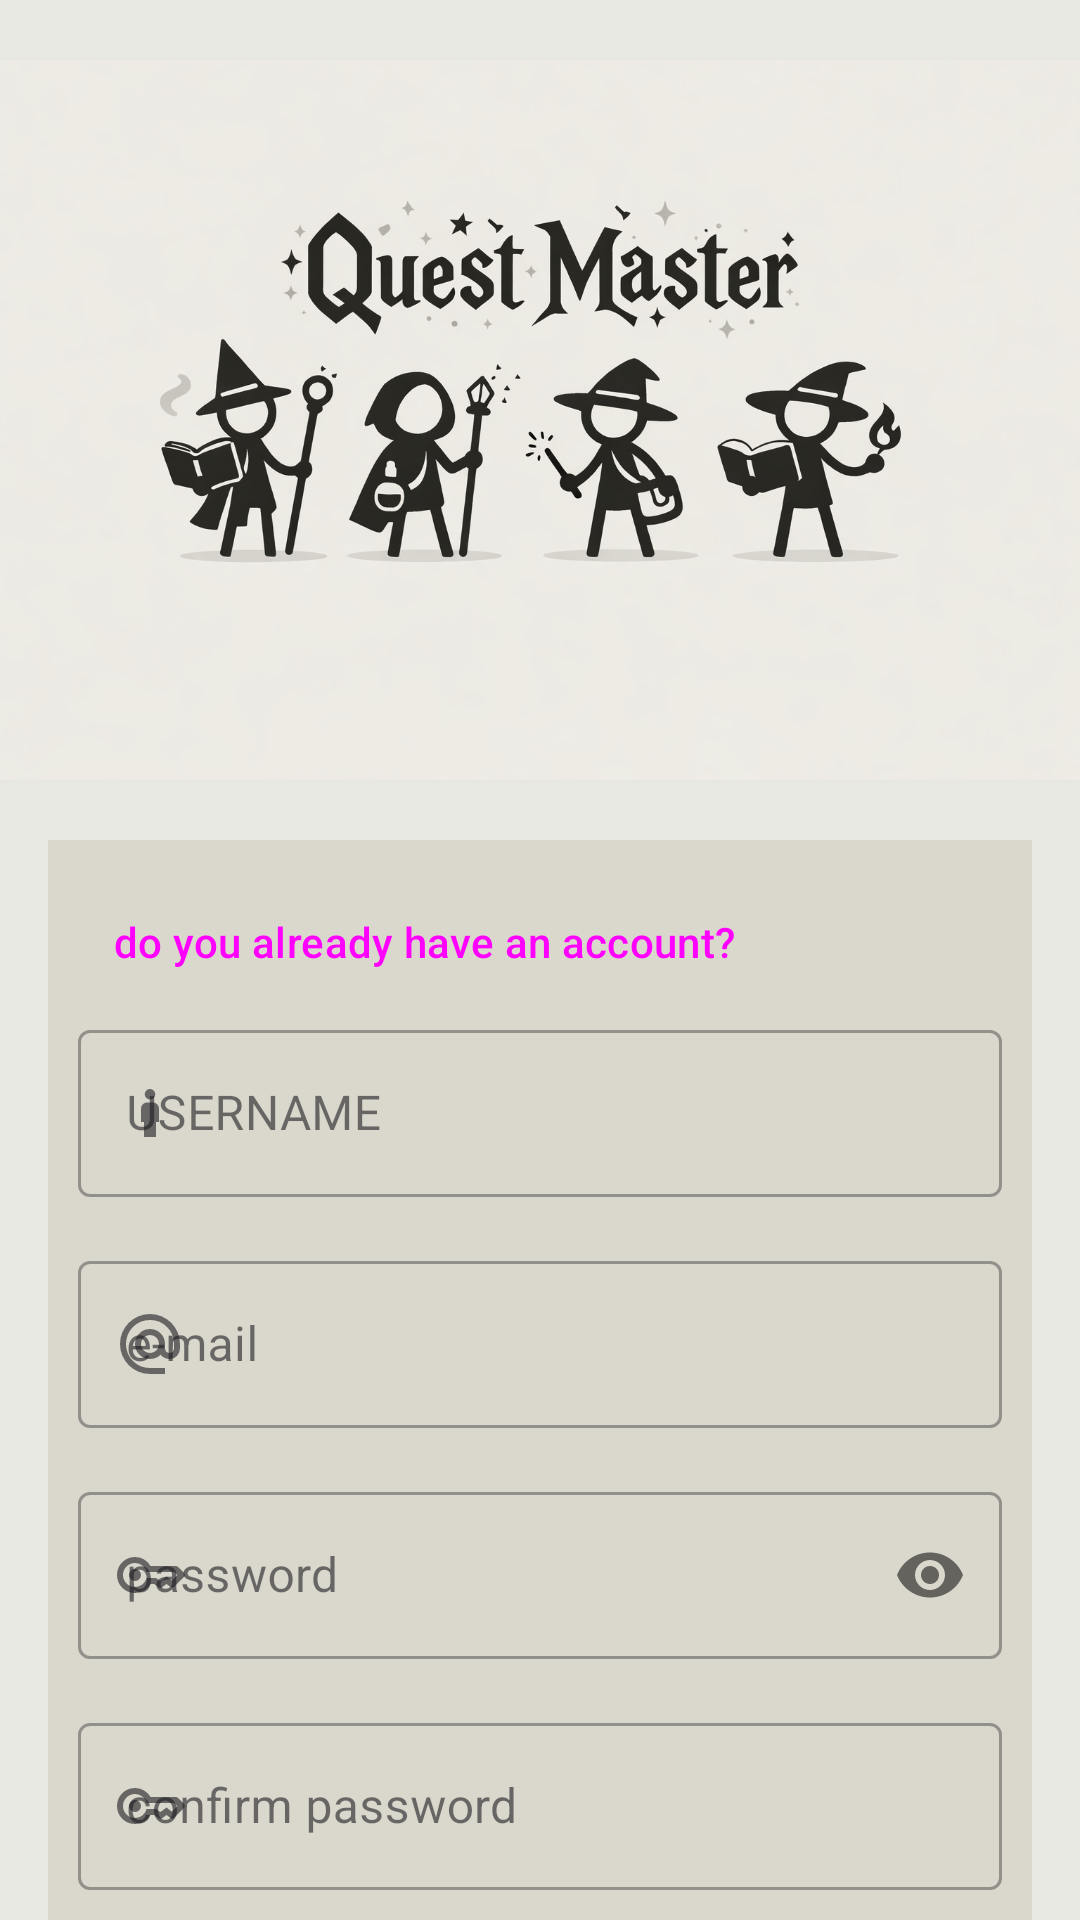

The Android layout XML behind this screen, and the referenced resources:
<!-- AndroidManifest.xml: application theme Theme.QuestMaster -->
<!-- res/layout/fragment_signup.xml -->
<?xml version="1.0" encoding="utf-8"?>
<LinearLayout xmlns:android="http://schemas.android.com/apk/res/android"
    xmlns:app="http://schemas.android.com/apk/res-auto"
    xmlns:tools="http://schemas.android.com/tools"
    android:layout_width="match_parent"
    android:layout_height="match_parent"
    tools:context=".ui.start.fragments.SignupFragment"
    android:orientation="vertical"
    android:background="@color/l_background"
    >


    
    <ImageView
        android:id="@+id/imageView"
        android:layout_width="match_parent"
        android:layout_height="280dp"
        android:contentDescription="@string/login_image"
        app:srcCompat="@drawable/login_image"
        />
    
    <LinearLayout
        android:layout_width="match_parent"
        android:layout_height="wrap_content"
        android:orientation="vertical"
        android:padding="10dp"
        android:gravity="center_horizontal"
        android:background="@color/m_background"
        android:layout_marginStart="@dimen/margin"
        android:layout_marginEnd="@dimen/margin"
        app:layout_constraintEnd_toEndOf="parent"
        app:layout_constraintBottom_toBottomOf="parent"
        >
        <Button
            style="@style/Widget.Material3.Button.TextButton"
            android:id="@+id/alreadyLogin"
            android:layout_width="match_parent"
            android:layout_height="wrap_content"
            android:text="@string/do_you_already_have_an_account"
            android:gravity="center|start"
        />

        <com.google.android.material.textfield.TextInputLayout
            android:layout_width="match_parent"
            android:layout_height="wrap_content"
            style="@style/Widget.MaterialComponents.TextInputLayout.OutlinedBox"
            app:startIconDrawable="@drawable/outline_boy_24">

            <com.google.android.material.textfield.TextInputEditText
                android:id="@+id/textInputUsername"
                android:layout_width="match_parent"
                android:layout_height="wrap_content"
                android:hint="@string/username"
                android:inputType="text"
                />
        </com.google.android.material.textfield.TextInputLayout>

        <com.google.android.material.textfield.TextInputLayout
            android:layout_width="match_parent"
            android:layout_height="wrap_content"
            style="@style/Widget.MaterialComponents.TextInputLayout.OutlinedBox"
            android:layout_marginTop="16dp"
            app:startIconDrawable="@drawable/outline_alternate_email_24">

            <com.google.android.material.textfield.TextInputEditText
                android:id="@+id/textInputEmail"
                android:layout_width="match_parent"
                android:layout_height="wrap_content"
                android:hint="@string/email"
                android:inputType="textEmailAddress"
                />
        </com.google.android.material.textfield.TextInputLayout>

        <com.google.android.material.textfield.TextInputLayout
            android:layout_width="match_parent"
            android:layout_height="wrap_content"
            android:layout_marginTop="16dp"
            app:passwordToggleEnabled="true"
            style="@style/Widget.MaterialComponents.TextInputLayout.OutlinedBox"
            app:startIconDrawable="@drawable/key_24px">

            <com.google.android.material.textfield.TextInputEditText
                android:id="@+id/textInputPassword"
                android:layout_width="match_parent"
                android:layout_height="wrap_content"
                android:hint="@string/password"
                android:inputType="textPassword"
                />
        </com.google.android.material.textfield.TextInputLayout>

        <com.google.android.material.textfield.TextInputLayout
            android:layout_width="match_parent"
            android:layout_height="wrap_content"
            android:layout_marginTop="16dp"
            style="@style/Widget.MaterialComponents.TextInputLayout.OutlinedBox"
            app:startIconDrawable="@drawable/key_24px">

            <com.google.android.material.textfield.TextInputEditText
                android:id="@+id/textInputConfirmPassword"
                android:layout_width="match_parent"
                android:layout_height="wrap_content"
                android:hint="@string/confirm_password"
                android:inputType="textPassword"
                />
        </com.google.android.material.textfield.TextInputLayout>

        <Button
            android:id="@+id/signup_button"
            style="@style/Widget.Material3.Button.ElevatedButton"
            android:layout_width="140dp"
            android:layout_height="48dp"
            android:textSize="16sp"
            android:layout_marginTop="24dp"
            android:backgroundTint="@color/d_palette"
            android:text="@string/signup"
            android:textColor="@color/m_background"
            android:layout_gravity="center_horizontal"/>

    </LinearLayout>
</LinearLayout>
<!-- resources referenced by this layout -->
<resources>
  <color name="d_palette">#3a5a40</color>
  <color name="l_background">#E6E8E1</color>
  <color name="m_background">#dad7cd</color>
  <dimen name="margin">16dp</dimen>
  <!-- drawable key_24px (drawable) -->
  <vector xmlns:android="http://schemas.android.com/apk/res/android"
      android:width="24dp"
      android:height="24dp"
      android:viewportWidth="960"
      android:viewportHeight="960"
      android:tint="?attr/colorControlNormal"
      >
    <path
        android:fillColor="@android:color/white"
        android:pathData="M280,560Q247,560 223.5,536.5Q200,513 200,480Q200,447 223.5,423.5Q247,400 280,400Q313,400 336.5,423.5Q360,447 360,480Q360,513 336.5,536.5Q313,560 280,560ZM280,720Q180,720 110,650Q40,580 40,480Q40,380 110,310Q180,240 280,240Q347,240 401.5,273Q456,306 488,360L823,360Q831,360 838.5,363Q846,366 852,372L932,452Q938,458 940.5,465Q943,472 943,480Q943,488 940.5,495Q938,502 932,508L805,635Q800,640 793,643Q786,646 779,647Q772,648 765,646Q758,644 752,639L700,600L643,643Q638,647 632,649Q626,651 620,651Q614,651 607.5,649Q601,647 596,643L535,600L488,600Q456,654 401.5,687Q347,720 280,720ZM280,640Q336,640 378.5,606Q421,572 435,520L560,520L618,561Q618,561 618,561.5Q618,562 618,561Q618,561 618,561Q618,561 618,561L700,500L771,555Q771,555 771,555Q771,555 771,555Q771,555 771,555Q771,555 771,555L846,480Q845,480 845.5,480Q846,480 846,480Q846,480 846,480Q846,480 846,480L806,440Q806,439 806,439.5Q806,440 806,440L435,440Q421,388 378.5,354Q336,320 280,320Q214,320 167,367Q120,414 120,480Q120,546 167,593Q214,640 280,640Z"/>
  </vector>
  <!-- drawable login_image: png bitmap (drawable, 497294 bytes) -->
  <!-- drawable outline_alternate_email_24 (drawable) -->
  <vector xmlns:android="http://schemas.android.com/apk/res/android"
      android:height="24dp"
      android:viewportHeight="960"
      android:viewportWidth="960"
      android:width="24dp"
      android:tint="?attr/colorControlNormal">
        
      <path android:fillColor="@android:color/white"
          android:pathData="M480,880Q397,880 324,848.5Q251,817 197,763Q143,709 111.5,636Q80,563 80,480Q80,397 111.5,324Q143,251 197,197Q251,143 324,111.5Q397,80 480,80Q563,80 636,111.5Q709,143 763,197Q817,251 848.5,324Q880,397 880,480L880,538Q880,597 839.5,638.5Q799,680 740,680Q705,680 674,665Q643,650 622,622Q593,651 556.5,665.5Q520,680 480,680Q397,680 338.5,621.5Q280,563 280,480Q280,397 338.5,338.5Q397,280 480,280Q563,280 621.5,338.5Q680,397 680,480L680,538Q680,564 697,582Q714,600 740,600Q766,600 783,582Q800,564 800,538L800,480Q800,346 707,253Q614,160 480,160Q346,160 253,253Q160,346 160,480Q160,614 253,707Q346,800 480,800L680,800L680,880L480,880ZM480,600Q530,600 565,565Q600,530 600,480Q600,430 565,395Q530,360 480,360Q430,360 395,395Q360,430 360,480Q360,530 395,565Q430,600 480,600Z"/>
      
  </vector>
  <!-- drawable outline_boy_24 (drawable) -->
  <vector xmlns:android="http://schemas.android.com/apk/res/android"
      android:height="24dp"
      android:viewportHeight="960"
      android:viewportWidth="960"
      android:width="24dp"
      android:tint="?attr/colorControlNormal">
        
      <path android:fillColor="@android:color/white" android:pathData="M480,300Q451,300 430.5,279.5Q410,259 410,230Q410,201 430.5,180.5Q451,160 480,160Q509,160 529.5,180.5Q550,201 550,230Q550,259 529.5,279.5Q509,300 480,300ZM400,800L400,600L360,600L360,420Q360,387 383.5,363.5Q407,340 440,340L520,340Q553,340 576.5,363.5Q600,387 600,420L600,600L560,600L560,800L400,800Z"/>
      
  </vector>
  <string name="confirm_password">confirm password</string>
  <string name="do_you_already_have_an_account">do you already have an account?</string>
  <string name="email">e-mail</string>
  <string name="login_image">login image</string>
  <string name="password">password</string>
  <string name="signup">Signup</string>
  <string name="username">USERNAME</string>
  <style name="Theme.QuestMaster" parent="Theme.Material3.DayNight.NoActionBar">
         <item name="colorPrimary">@color/l_palette</item>
      </style>
  <color name="l_palette">#a3b18a</color>
</resources>
